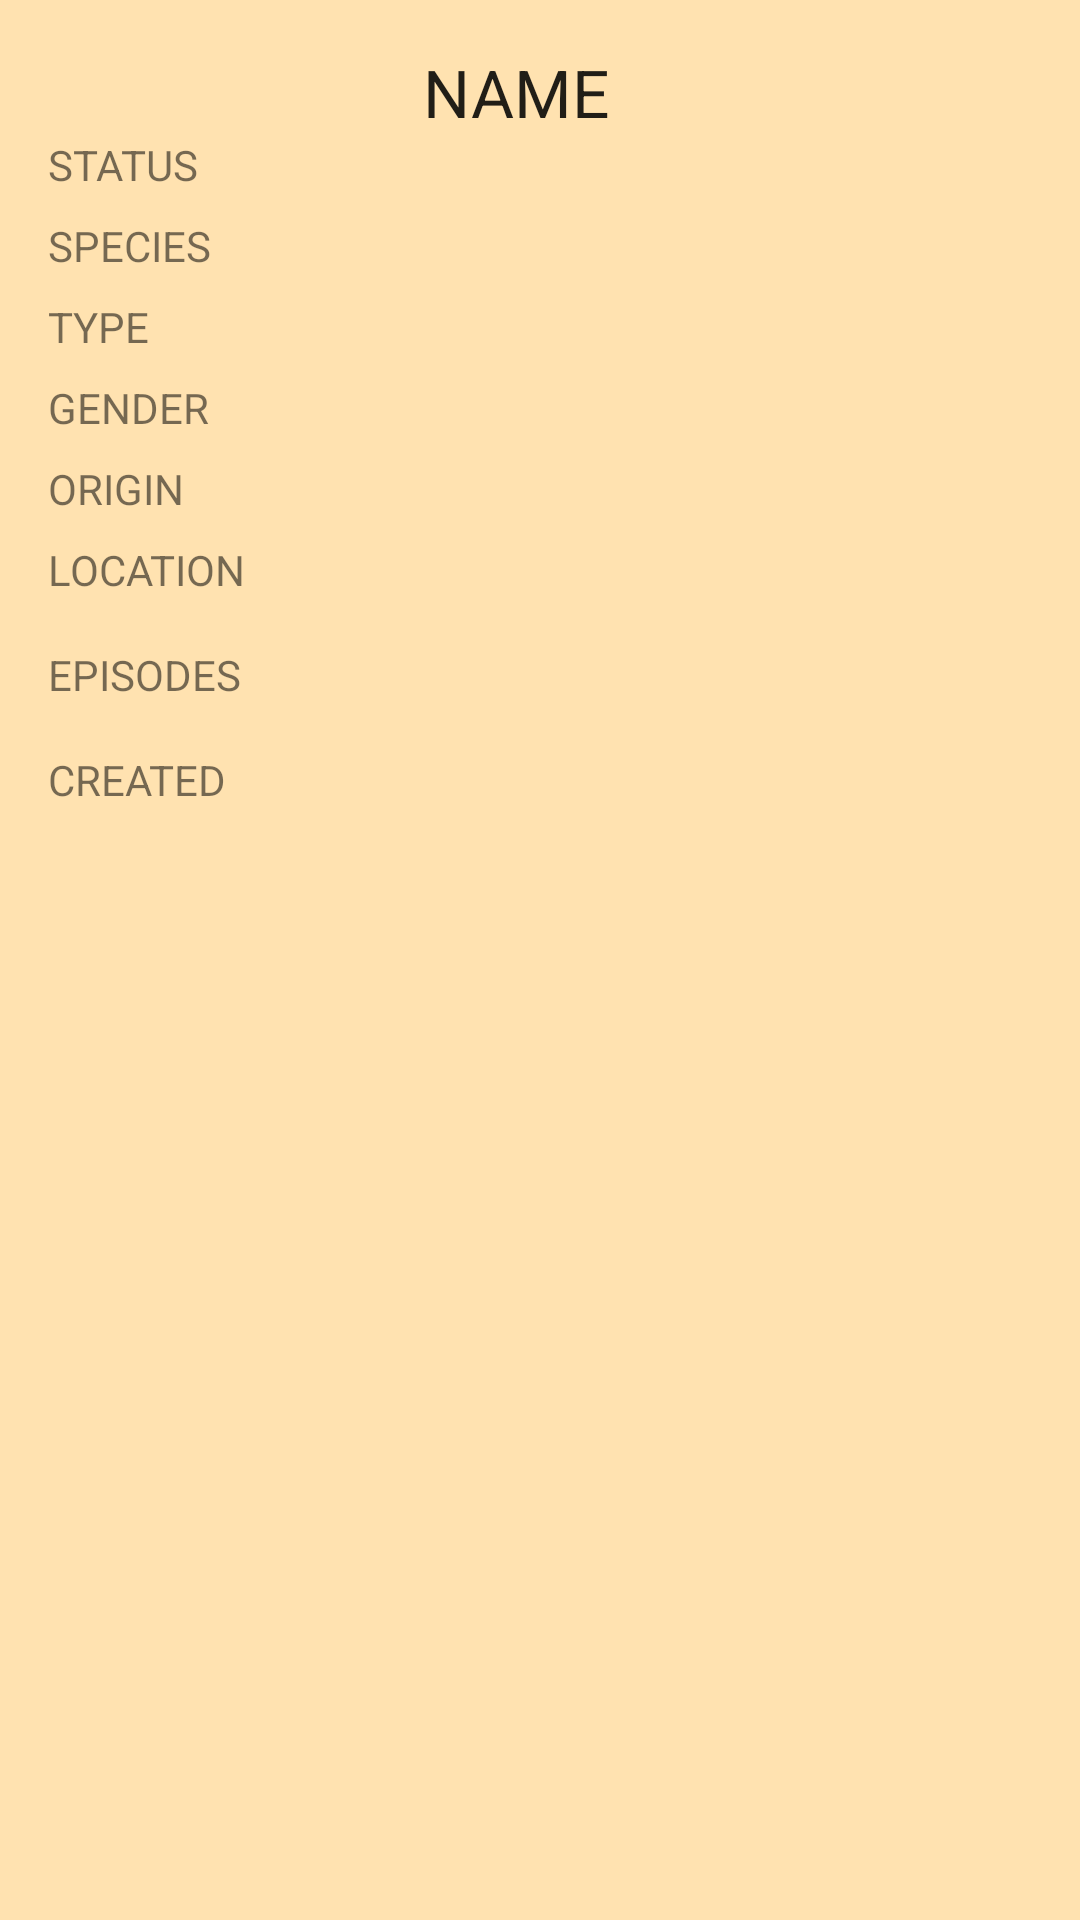

Layout XML and referenced resources for this Android screen:
<!-- AndroidManifest.xml: application theme Theme.BlimBlam -->
<!-- res/layout/fragment_detail_char_screen.xml -->
<?xml version="1.0" encoding="utf-8"?>
<ScrollView xmlns:android="http://schemas.android.com/apk/res/android"
    xmlns:app="http://schemas.android.com/apk/res-auto"
    xmlns:tools="http://schemas.android.com/tools"
    android:layout_width="match_parent"
    android:layout_height="match_parent"
    android:background="#9EFFD180"
    android:scrollbarStyle="insideOverlay">
    <LinearLayout
        android:layout_width="match_parent"
        android:layout_height="match_parent"
        android:orientation="vertical">
        <androidx.constraintlayout.widget.ConstraintLayout
            android:layout_width="match_parent"
            android:layout_height="match_parent">
            <ImageView
                android:id="@+id/imageViewCharacter"
                android:layout_width="wrap_content"
                android:layout_height="wrap_content"
                android:layout_gravity="end"
                android:layout_marginTop="16dp"
                android:layout_marginEnd="16dp"
                app:layout_constraintEnd_toEndOf="parent"
                app:layout_constraintTop_toTopOf="parent"
                tools:srcCompat="@tools:sample/avatars"/>
            <TextView
                android:id="@+id/textViewName"
                android:layout_width="wrap_content"
                android:layout_height="wrap_content"
                android:layout_marginTop="16dp"
                android:text="NAME"
                android:textAppearance="@style/TextAppearance.AppCompat.Large"
                app:layout_constraintBottom_toTopOf="@+id/textViewStatus"
                app:layout_constraintEnd_toStartOf="@+id/imageViewCharacter"
                app:layout_constraintStart_toStartOf="parent"
                app:layout_constraintTop_toTopOf="parent"/>
            <TextView
                android:id="@+id/textViewStatus"
                android:layout_width="wrap_content"
                android:layout_height="wrap_content"
                android:layout_marginStart="16dp"
                android:layout_marginBottom="8dp"
                android:text="STATUS"
                app:layout_constraintBottom_toTopOf="@+id/textViewSpecies"
                app:layout_constraintStart_toStartOf="parent"/>
            <TextView
                android:id="@+id/textViewSpecies"
                android:layout_width="wrap_content"
                android:layout_height="wrap_content"
                android:layout_marginStart="16dp"
                android:layout_marginBottom="8dp"
                android:text="SPECIES"
                app:layout_constraintBottom_toTopOf="@+id/textViewType"
                app:layout_constraintStart_toStartOf="parent"/>
            <TextView
                android:id="@+id/textViewType"
                android:layout_width="wrap_content"
                android:layout_height="wrap_content"
                android:layout_marginStart="16dp"
                android:layout_marginBottom="8dp"
                android:text="TYPE"
                app:layout_constraintBottom_toTopOf="@+id/textViewGender"
                app:layout_constraintStart_toStartOf="parent"/>
            <TextView
                android:id="@+id/textViewGender"
                android:layout_width="wrap_content"
                android:layout_height="wrap_content"
                android:layout_marginStart="16dp"
                android:text="GENDER"
                app:layout_constraintBottom_toBottomOf="parent"
                app:layout_constraintStart_toStartOf="parent"/>
        </androidx.constraintlayout.widget.ConstraintLayout>
        <TextView
            android:id="@+id/textViewOrigin"
            android:layout_width="wrap_content"
            android:layout_height="wrap_content"
            android:layout_marginStart="16dp"
            android:layout_marginTop="8dp"
            android:text="ORIGIN"/>
        <TextView
            android:id="@+id/textViewLocation"
            android:layout_width="wrap_content"
            android:layout_height="wrap_content"
            android:layout_marginStart="16dp"
            android:layout_marginTop="8dp"
            android:text="LOCATION"/>
        <TextView
            android:id="@+id/textViewEpisodes"
            android:layout_width="wrap_content"
            android:layout_height="wrap_content"
            android:layout_marginStart="16dp"
            android:layout_marginTop="16dp"
            android:layout_marginBottom="16dp"
            android:text="EPISODES"/>
        <TextView
            android:id="@+id/textViewCreated"
            android:layout_width="match_parent"
            android:layout_height="wrap_content"
            android:layout_marginStart="16dp"
            android:layout_marginBottom="32dp"
            android:text="CREATED"/>
    </LinearLayout>
</ScrollView>
<!-- resources referenced by this layout -->
<resources>
  <style name="Theme.BlimBlam" parent="Theme.MaterialComponents.Light.DarkActionBar">
          
          <item name="colorPrimary">@color/purple_500</item>
          <item name="colorPrimaryVariant">@color/teal_700</item>
          <item name="colorOnPrimary">@color/white</item>
          
          <item name="colorSecondary">@color/teal_200</item>
          <item name="colorSecondaryVariant">@color/teal_700</item>
          <item name="colorOnSecondary">@color/black</item>
          
          <item name="android:statusBarColor" tools:targetApi="l">?attr/colorPrimaryVariant</item>
          
  
      </style>
  <color name="purple_500">#82491EFF</color>
  <color name="teal_700">#FF00C853</color>
  <color name="white">#FFFFFFFF</color>
  <color name="teal_200">#B7E4F9FF</color>
  <color name="black">#FF000000</color>
</resources>
